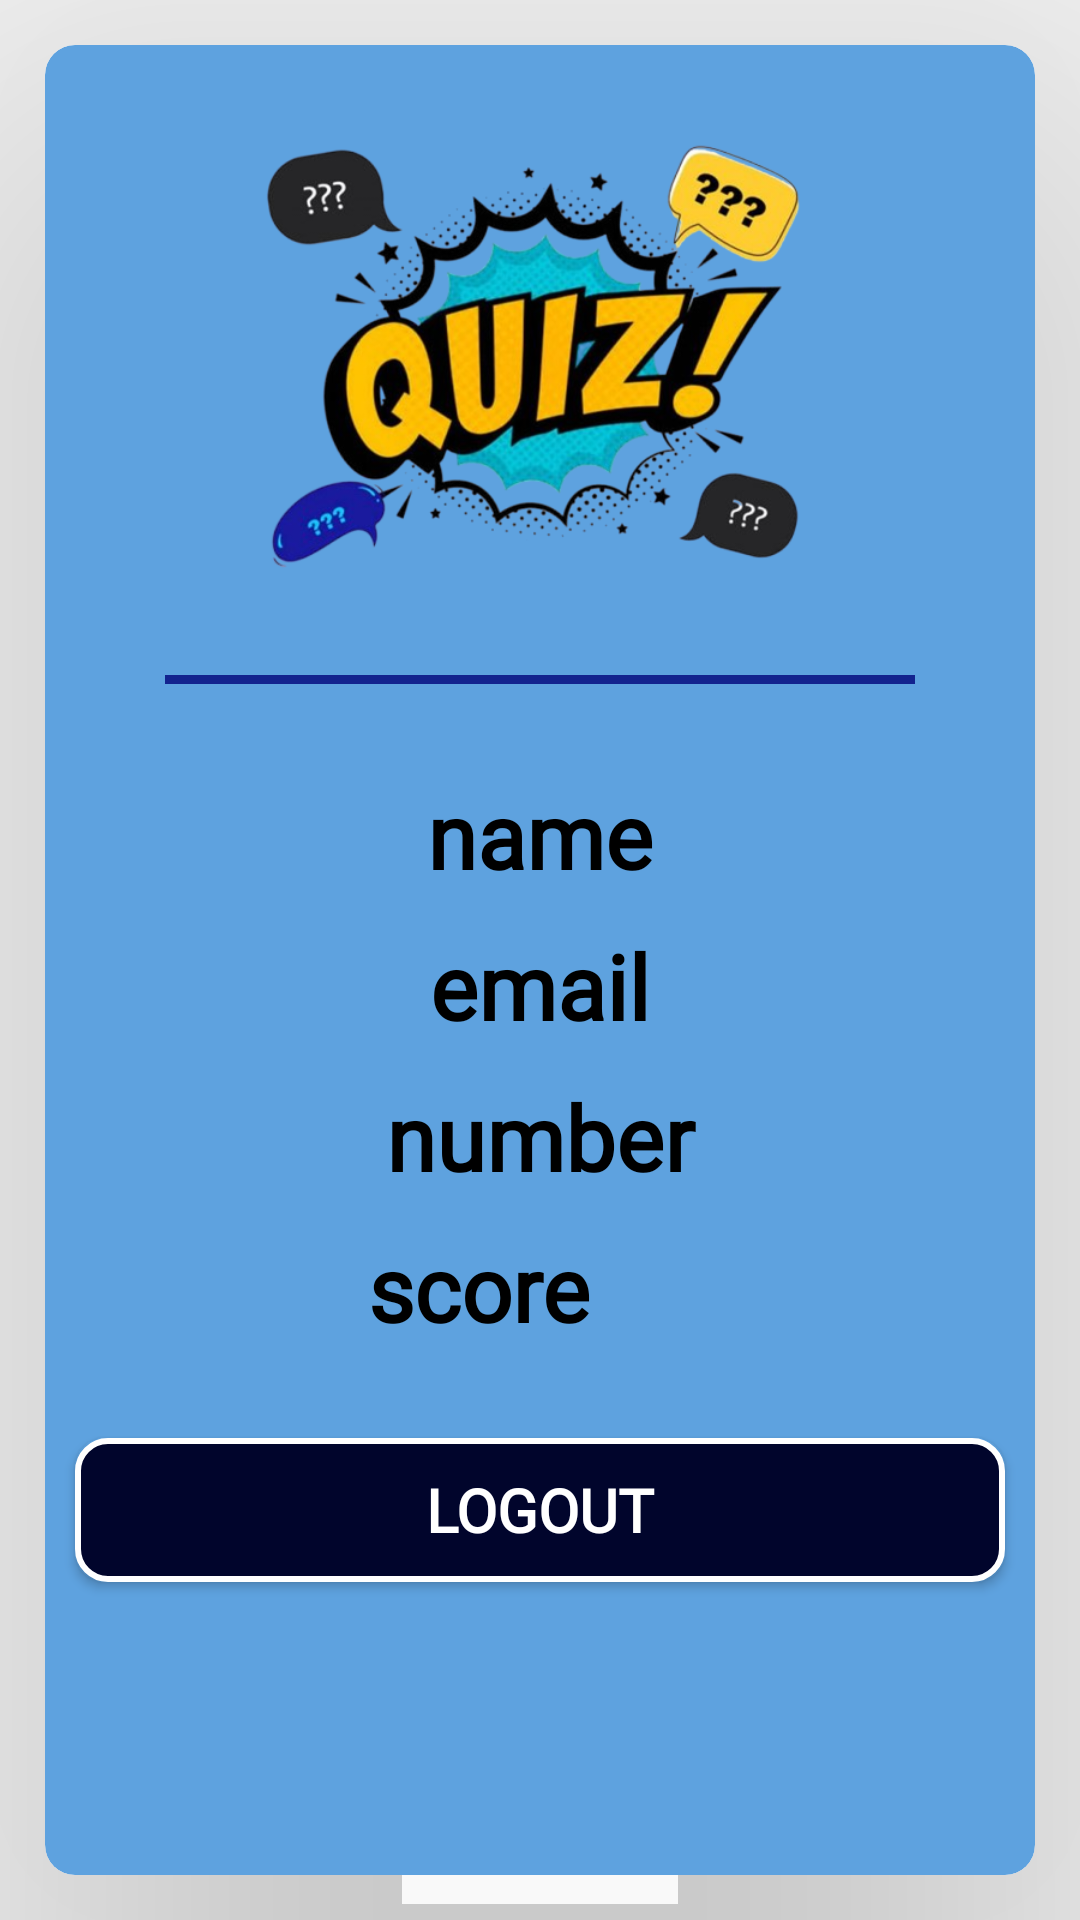

Reconstruct the res/layout file that produces this screen, plus the resources it refers to.
<!-- AndroidManifest.xml: application theme Theme.QuizApp -->
<!-- res/layout/fragment_profile.xml -->
<?xml version="1.0" encoding="utf-8"?>
<FrameLayout xmlns:android="http://schemas.android.com/apk/res/android"
    xmlns:tools="http://schemas.android.com/tools"
    android:layout_width="match_parent"
    android:layout_height="match_parent"
    xmlns:app="http://schemas.android.com/apk/res-auto"
    tools:context="com.zaidMansuri.quizapp.Profile">

    <androidx.cardview.widget.CardView
        android:layout_width="match_parent"
        android:layout_height="match_parent"
        android:layout_margin="15dp"
        android:baselineAligned="false"
        android:elevation="-5dp"
        app:cardCornerRadius="10dp"
        android:translationZ="100dp">

        <LinearLayout
            android:layout_width="match_parent"
            android:layout_height="match_parent"
            android:background="@drawable/main_card_bg"
            android:orientation="vertical">

            <ImageView
                android:layout_width="match_parent"
                android:layout_height="150dp"
                android:layout_gravity="center"
                android:layout_marginTop="30dp"
                android:elevation="50dp"
                android:src="@drawable/mainlogo"
                android:translationZ="50dp"
                />

            <View
                android:layout_width="match_parent"
                android:layout_height="3dp"
                android:background="#13238E"
                android:layout_marginRight="40dp"
                android:layout_marginLeft="40dp"
                android:layout_marginTop="30dp"
                />

            <TextView
                android:id="@+id/name"
                android:layout_width="match_parent"
                android:layout_height="wrap_content"
                android:layout_marginTop="30dp"
                android:fontFamily="@font/athiti_bold"
                android:gravity="center"
                android:text="name"
                android:textColor="@color/black"
                android:textSize="30sp"
                android:textStyle="bold" />
            <TextView
                android:id="@+id/email"
                android:layout_width="match_parent"
                android:layout_height="wrap_content"
                android:textColor="@color/black"
                android:textSize="30sp"
                android:textStyle="bold"
                android:text="email"
                android:gravity="center"
                android:layout_marginTop="10dp"
                android:fontFamily="@font/athiti_bold"/>
            <TextView
                android:id="@+id/number"
                android:layout_width="match_parent"
                android:layout_height="wrap_content"
                android:textColor="@color/black"
                android:textSize="30sp"
                android:textStyle="bold"
                android:text="number"
                android:gravity="center"
                android:layout_marginTop="10dp"
                android:fontFamily="@font/athiti_bold"/>

            <LinearLayout
                android:layout_width="match_parent"
                android:layout_height="wrap_content"
                android:orientation="horizontal"
                android:gravity="center"
                android:layout_marginTop="10dp">
                <TextView
                    android:id="@+id/score"
                    android:layout_width="wrap_content"
                    android:layout_height="wrap_content"
                    android:textColor="@color/black"
                    android:textSize="30sp"
                    android:textStyle="bold"
                    android:text="score"
                    android:fontFamily="@font/athiti_bold"/>

                <ImageView
                    android:layout_width="30dp"
                    android:layout_height="30dp"
                    android:src="@drawable/coin"
                    android:layout_marginLeft="10dp"
                    />
            </LinearLayout>

            <Button
                android:id="@+id/logout"
                android:layout_width="match_parent"
                android:layout_height="wrap_content"
                android:layout_marginTop="30dp"
                android:layout_marginLeft="10dp"
                android:layout_marginRight="10dp"
                android:background="@drawable/questionbg"
                android:fontFamily="@font/chau_philomene_one_italic"
                android:padding="10dp"
                android:text="Logout"
                android:textColor="@color/white"
                android:textSize="20sp"
                android:textStyle="bold" />


        </LinearLayout>


    </androidx.cardview.widget.CardView>

</FrameLayout>
<!-- resources referenced by this layout -->
<resources>
  <color name="black">#FF000000</color>
  <color name="white">#FFFFFFFF</color>
  <!-- drawable main_card_bg (drawable) -->
  <?xml version="1.0" encoding="utf-8"?>
  <shape xmlns:android="http://schemas.android.com/apk/res/android" android:shape="rectangle">
      <solid android:color="#5EA2DF"/>
      <corners android:radius="10dp"/>
  
  </shape>
  <!-- drawable mainlogo: png bitmap (drawable, 207374 bytes) -->
  <!-- drawable questionbg (drawable) -->
  <?xml version="1.0" encoding="utf-8"?>
  <shape xmlns:android="http://schemas.android.com/apk/res/android" android:shape="rectangle">
      <solid android:color="#01052C"/>
      <corners android:radius="10dp"/>
      <stroke android:color="@color/white" android:width="2dp"/>
  </shape>
  <style name="Theme.QuizApp" parent="Theme.AppCompat.Light.NoActionBar">
          
          <item name="colorPrimary">@color/purple_500</item>
          <item name="colorPrimaryDark">@color/purple_700</item>
          <item name="colorAccent">@color/teal_200</item>
          
      </style>
  <color name="purple_500">#FF6200EE</color>
  <color name="purple_700">#FF3700B3</color>
  <color name="teal_200">#FF03DAC5</color>
</resources>
